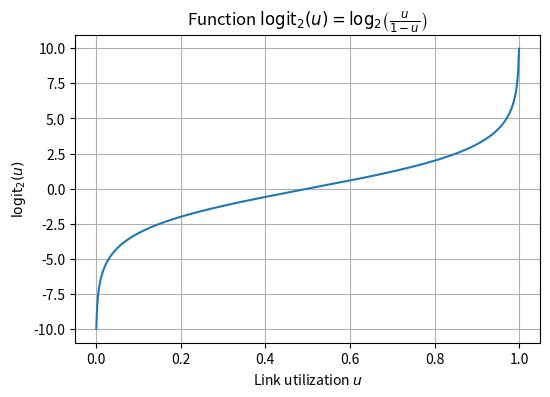

This figure's Python source: (Note: this script raises an exception after producing the figure.)
import numpy as np
import matplotlib.pyplot as plt

# Definition of the base-2 logit function
def logit2(u):
    return np.log2(u / (1 - u))

# Utilization range (avoiding 0 and 1)
u = np.linspace(0.001, 0.999, 500)

plt.figure(figsize=(6, 4))
plt.plot(u, logit2(u))

plt.xlabel("Link utilization $u$")
plt.ylabel(r"$\mathrm{logit}_2(u)$")
plt.title(r"Function $\mathrm{logit}_2(u) = \log_2\!\left(\frac{u}{1-u}\right)$")

plt.grid(True)
plt.show()



# ===== Cell 1: imports =====
import numpy as np
import matplotlib.pyplot as plt

import ipywidgets as widgets
from IPython.display import display, clear_output


# ===== Cell 2: model parameters (from lecture notes) =====
# See slides "Network simulation & overprovisioning requirements estimation"
# (Cao 2004): fitted parameters
O_HAT   = -8.933
OC_HAT  =  0.420
OTD_HAT =  0.444
OW_HAT  =  0.893

def logit2(u: np.ndarray) -> np.ndarray:
    """log2(u/(1-u)) for u in (0,1)."""
    return np.log2(u / (1.0 - u))


def cao_delay_seconds(u: np.ndarray, beta_bps: float, gamma_b_bps: float, w: float) -> np.ndarray:
    """
    Computes delta (seconds) for each u by solving Cao's model.

    - u: array of utilizations (0..0.99)
    - beta_bps: link capacity (bps)
    - gamma_b_bps: mean connection size (bps per connection)
    - w: P(delay >= delta). For P99: 0.01. For P99.9: 0.001
    """
    u = np.asarray(u, dtype=float)

    # Avoid numerical issues at u = 0 or u = 1:
    # for u = 0 we will explicitly plot delta = 0.
    eps = 1e-12
    u_safe = np.clip(u, eps, 1.0 - eps)

    # c = (u * beta) / gamma_b
    c = (u_safe * beta_bps) / gamma_b_bps

    # Avoid log2(c) with c < 1 (limited physical interpretation, but numerically stable):
    # apply a soft minimum.
    c_safe = np.clip(c, 1.0, None)

    # w term:  -log2(-log2(w))
    w_term = (-np.log2(-np.log2(w)))

    rhs = (
        logit2(u_safe)
        - O_HAT
        - (OC_HAT + OTD_HAT) * np.log2(c_safe)
        - OTD_HAT * np.log2(gamma_b_bps)
        - OW_HAT * w_term
    )

    # o_{τδ} * log2(delta) = rhs  =>  log2(delta) = rhs / o_{τδ}
    log2_delta = rhs / OTD_HAT
    delta = 2.0 ** log2_delta  # seconds

    # Force delta = 0 when u = 0 exactly, as requested for the plot
    delta = np.where(u == 0.0, 0.0, delta)
    return delta


# ===== Cell 3: widgets (controls) clear and vertically arranged =====

import ipywidgets as widgets
from IPython.display import display

title = widgets.HTML(
    "<h2>Cao Formula (Best-Effort): delay percentiles vs. utilization</h2>"
)

percentile = widgets.ToggleButtons(
    options=[("P99", "P99"), ("P99.9", "P99.9")],
    value="P99.9",
    description="Percentile:",
    style={"description_width": "140px"},
)

capacities_text = widgets.Text(
    value="1 10 40 100 400",
    description="Capacities (Gbps):",
    placeholder="e.g.: 1 10 40 100 400",
    layout=widgets.Layout(width="650px"),
    style={"description_width": "140px"},
)

# --- Mean connection size: slider + synchronized manual input ---
gamma_slider = widgets.FloatSlider(
    value=1.0,
    min=0.05,
    max=100.0,
    step=0.05,
    description="Mean connection size (Mbps):",
    readout=True,
    readout_format=".2f",
    style={"description_width": "240px"},
    layout=widgets.Layout(width="650px"),
)

gamma_text = widgets.BoundedFloatText(
    value=1.0,
    min=0.05,
    max=100.0,
    step=0.05,
    description="(exact value):",
    style={"description_width": "140px"},
    layout=widgets.Layout(width="300px"),
)

# Synchronize both (frontend, instantaneous)
widgets.jslink((gamma_slider, "value"), (gamma_text, "value"))

gamma_box = widgets.HBox([gamma_slider, gamma_text])

# --- Y-axis limit: visualization only (slider + manual input) ---
ymax_slider = widgets.FloatSlider(
    value=500.0,
    min=10.0,
    max=500.0,
    step=10.0,
    description="Y-axis limit (ms) [visualization only]:",
    readout=True,
    readout_format=".0f",
    style={"description_width": "330px"},
    layout=widgets.Layout(width="650px"),
)

ymax_text = widgets.BoundedFloatText(
    value=500.0,
    min=10.0,
    max=500.0,
    step=10.0,
    description="(exact value):",
    style={"description_width": "140px"},
    layout=widgets.Layout(width="300px"),
)

widgets.jslink((ymax_slider, "value"), (ymax_text, "value"))

ymax_box = widgets.HBox([ymax_slider, ymax_text])

# --- Option: clip values to the visualization limit (to avoid “overflow”) ---
clip_checkbox = widgets.Checkbox(
    value=True,
    description="Clip delays to the Y-axis limit (visualization only)",
)

btn = widgets.Button(
    description="Generate plot",
    button_style="primary",
    icon="line-chart",
    layout=widgets.Layout(width="220px")
)

out = widgets.Output()

sep = widgets.HTML("<hr style='margin:10px 0;'>")

ui = widgets.VBox([
    title,
    sep,
    percentile,
    sep,
    capacities_text,
    sep,
    gamma_box,
    sep,
    ymax_box,
    clip_checkbox,
    sep,
    btn,
    out
])

display(ui)


# ===== Cell 4: callback to draw the plot =====

import numpy as np
import matplotlib.pyplot as plt
from IPython.display import clear_output

def parse_capacities_gbps(text: str):
    tokens = text.replace(",", " ").split()
    caps = []
    for t in tokens:
        try:
            caps.append(float(t))
        except ValueError:
            pass
    # remove duplicates while preserving order
    seen = set()
    caps2 = []
    for c in caps:
        if c > 0 and c not in seen:
            seen.add(c)
            caps2.append(c)
    return caps2

def on_click(_):
    with out:
        clear_output(wait=True)

        caps_gbps = parse_capacities_gbps(capacities_text.value)
        if not caps_gbps:
            print("⚠️ Unable to parse capacities. Valid example: 1 10 40 100 400")
            return

        # u: 0%..99% in steps of 1%
        u = np.arange(0.0, 1.0, 0.01)
        u = u[u <= 0.99]

        # percentile => w
        w = 0.01 if percentile.value == "P99" else 0.001

        # gamma_b in bps (synchronized slider/text value)
        gamma_b_bps = gamma_slider.value * 1e6

        # ymax (ms) for visualization only
        y_max_ms = ymax_slider.value

        plt.figure(figsize=(10, 5))

        for cap in caps_gbps:
            beta_bps = cap * 1e9
            delta_s = cao_delay_seconds(u, beta_bps, gamma_b_bps, w)
            delta_ms = 1e3 * delta_s

            # Optional: clip values to the visualization limit
            if clip_checkbox.value:
                delta_ms = np.clip(delta_ms, 0.0, y_max_ms)

            plt.plot(100*u, delta_ms, label=f"{cap:g} Gbps")

        plt.xlabel("Link utilization $u$ (%)")
        plt.ylabel(f"{percentile.value} delay (ms)")
        plt.title(rf"Cao best-effort — $\gamma_b$={gamma_slider.value:.2f} Mbps/conn")
        plt.grid(True)
        plt.ylim(0, y_max_ms)  # dynamic Y-axis limit (visualization only)
        plt.legend()
        plt.show()

btn.on_click(on_click)

# Auto-run once
on_click(None)
